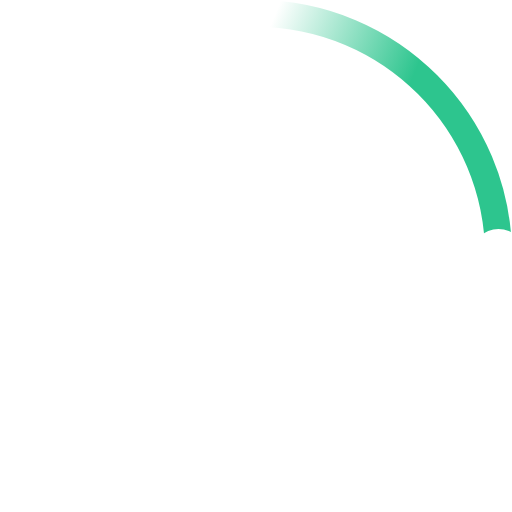
t = 0.00 s
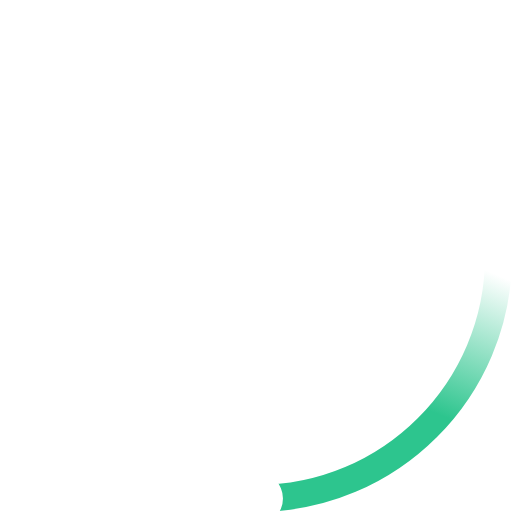
t = 0.23 s
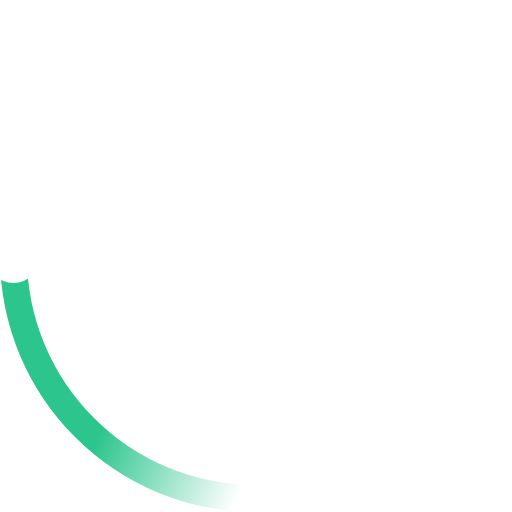
t = 0.45 s
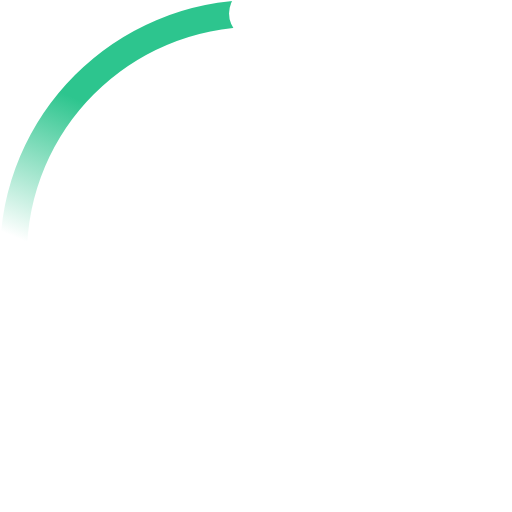
t = 0.68 s

The animated SVG that drew these frames (rendered in a browser with its animation timeline set to each time). Animation: 2 SMIL elements (animateTransform=2); one cycle of 0.90 s, repeats indefinitely.

<!-- By Sam Herbert (@sherb), for everyone. More @ http://goo.gl/7AJzbL -->
<svg width="38" height="38" viewBox="0 0 38 38" xmlns="http://www.w3.org/2000/svg">
    <defs>
        <linearGradient x1="8.042%" y1="0%" x2="65.682%" y2="23.865%" id="a">
            <stop stop-color="#2DC58E" stop-opacity="0" offset="0%"/>
            <stop stop-color="#2DC58E" stop-opacity=".631" offset="63.146%"/>
            <stop stop-color="#2DC58E" offset="100%"/>
        </linearGradient>
    </defs>
    <g fill="none" fill-rule="evenodd">
        <g transform="translate(1 1)">
            <path d="M36 18c0-9.94-8.06-18-18-18" id="Oval-2" stroke="url(#a)" stroke-width="2">
                <animateTransform
                    attributeName="transform"
                    type="rotate"
                    from="0 18 18"
                    to="360 18 18"
                    dur="0.9s"
                    repeatCount="indefinite" />
            </path>
            <circle fill="#fff" cx="36" cy="18" r="2">
                <animateTransform
                    attributeName="transform"
                    type="rotate"
                    from="0 18 18"
                    to="360 18 18"
                    dur="0.9s"
                    repeatCount="indefinite" />
            </circle>
        </g>
    </g>
</svg>
